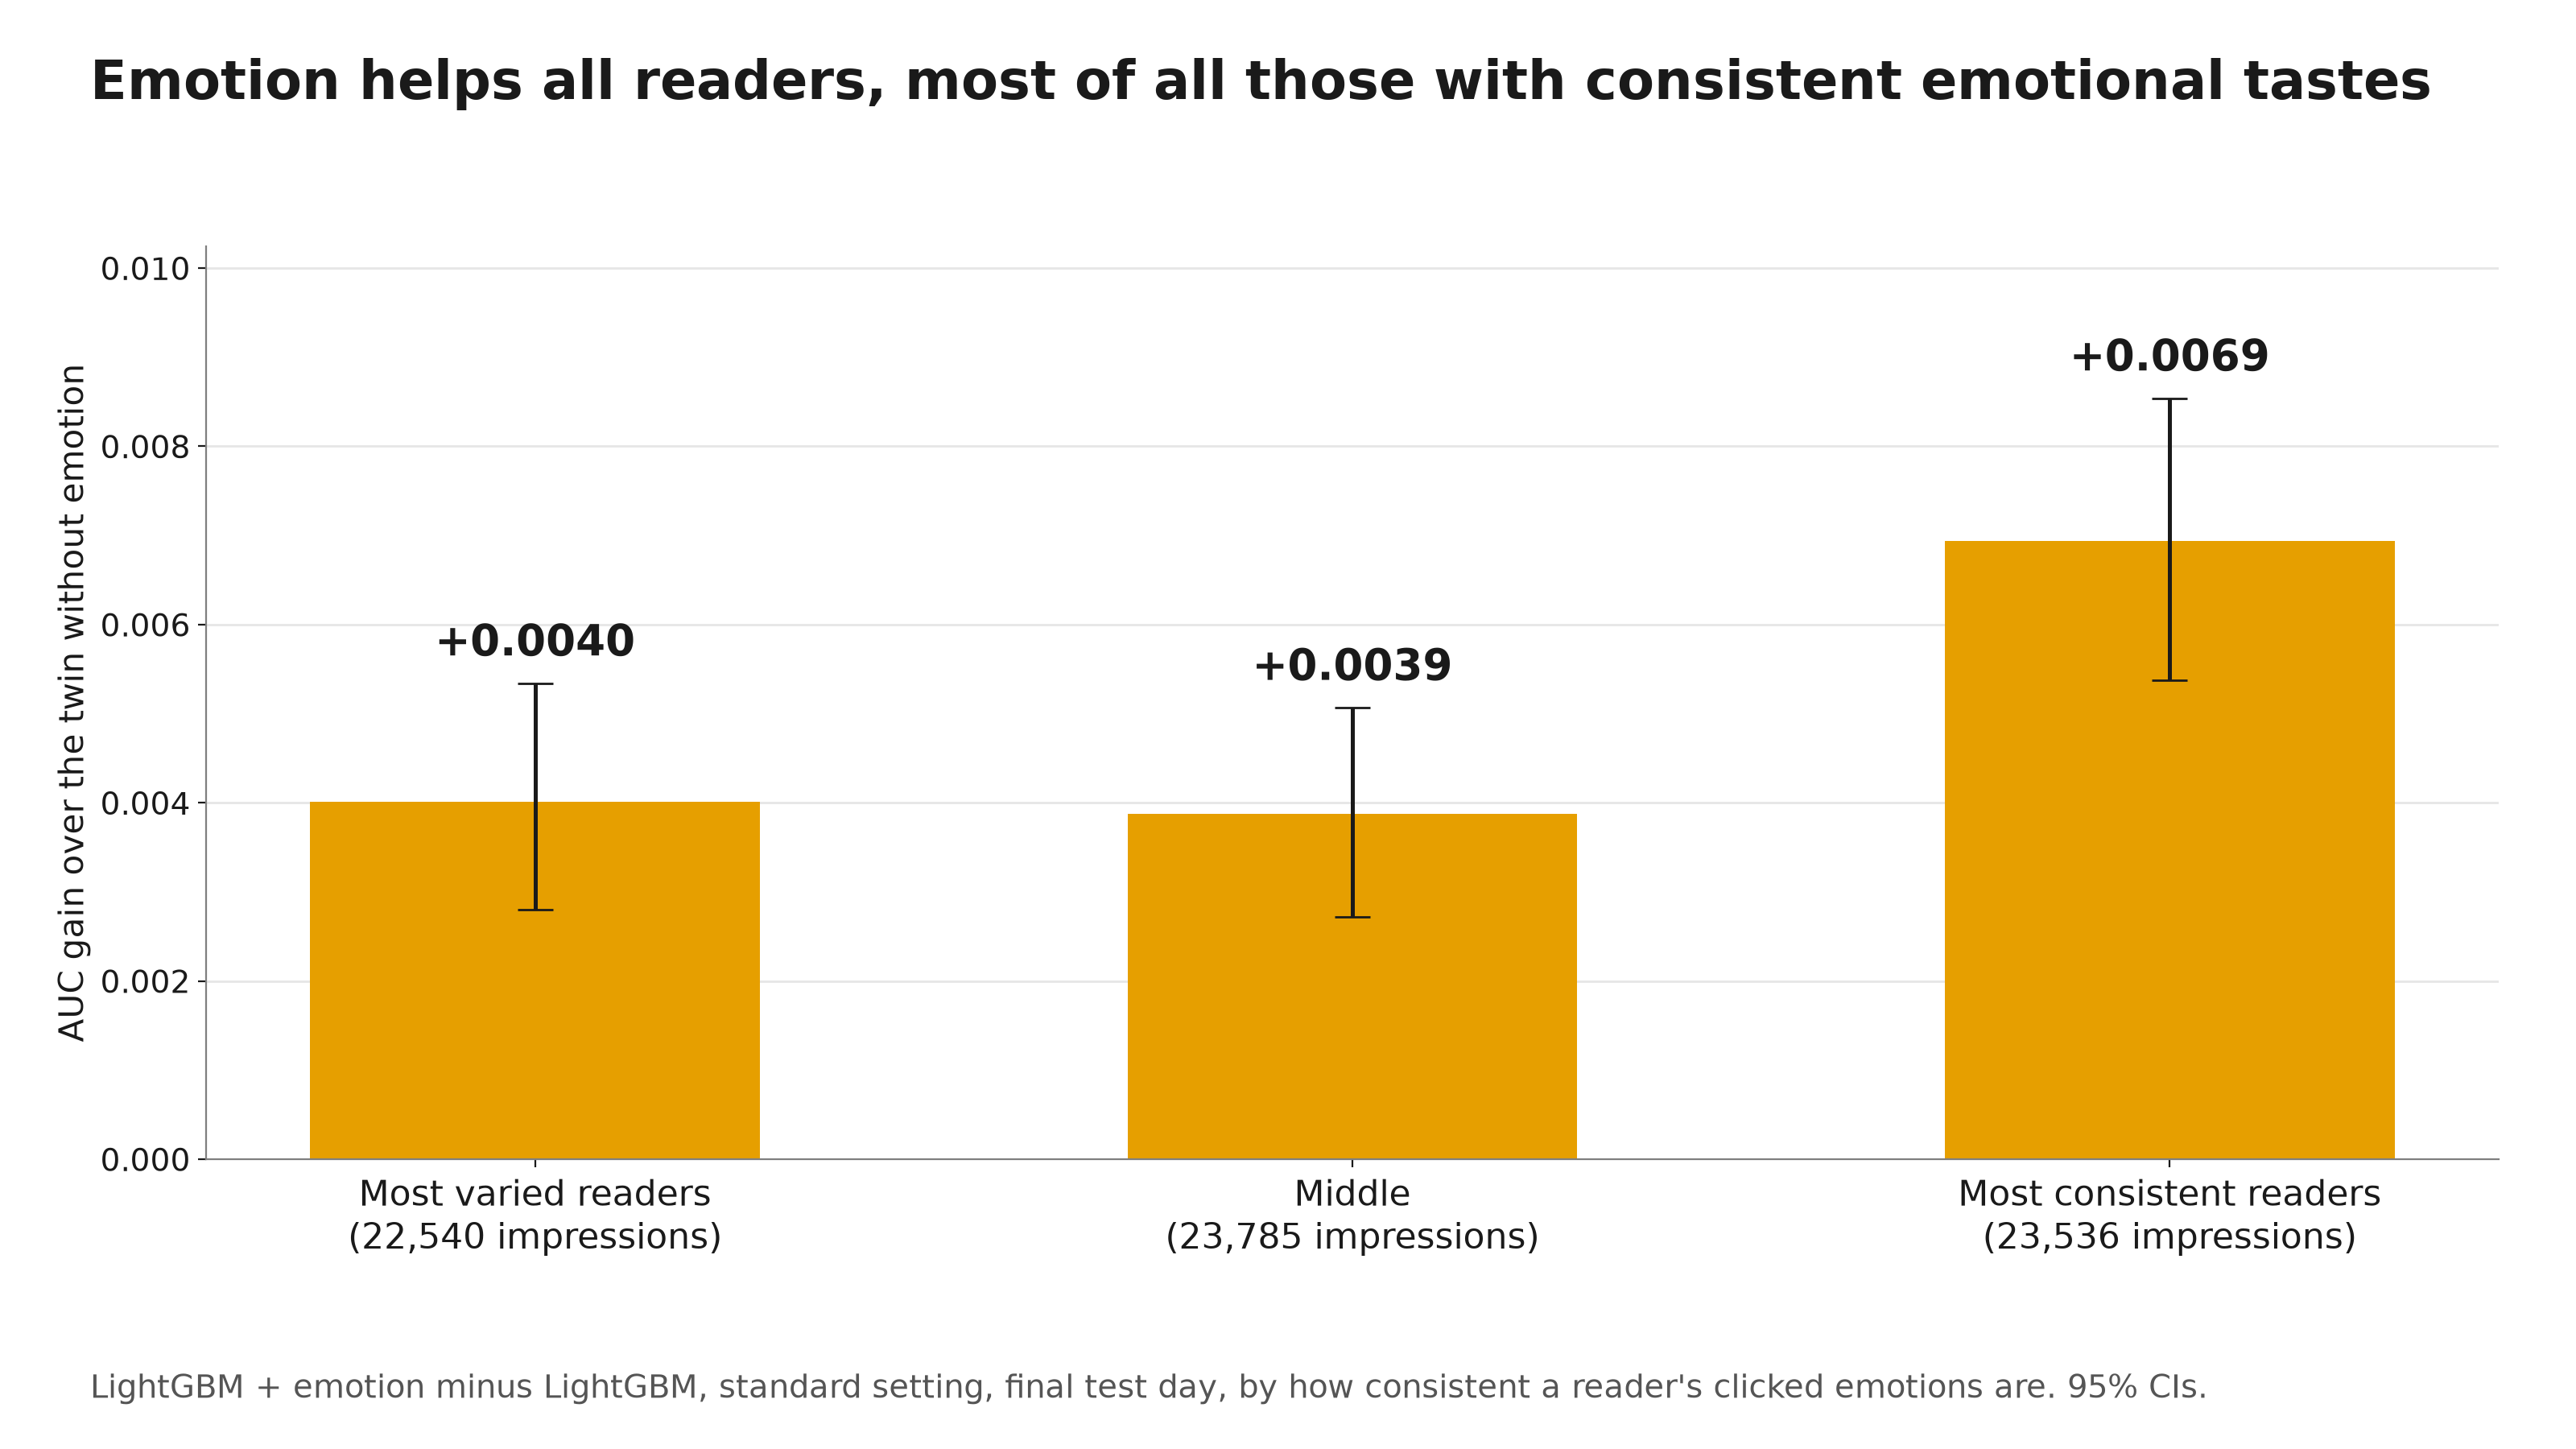

Source data for this figure (header and first rows):
group, name, impressions, gain, ci_low, ci_high, p_holm, significant, label
low, Most varied readers, 22540, 0.004009, 0.0028, 0.005339, 2.2948773867289784e-09, True, +0.0040
mid, Middle, 23785, 0.003877, 0.002715, 0.005064, 4.309194802554042e-09, True, +0.0039
high, Most consistent readers, 23536, 0.006937, 0.005372, 0.008537, 1.6896913018760058e-18, True, +0.0069
